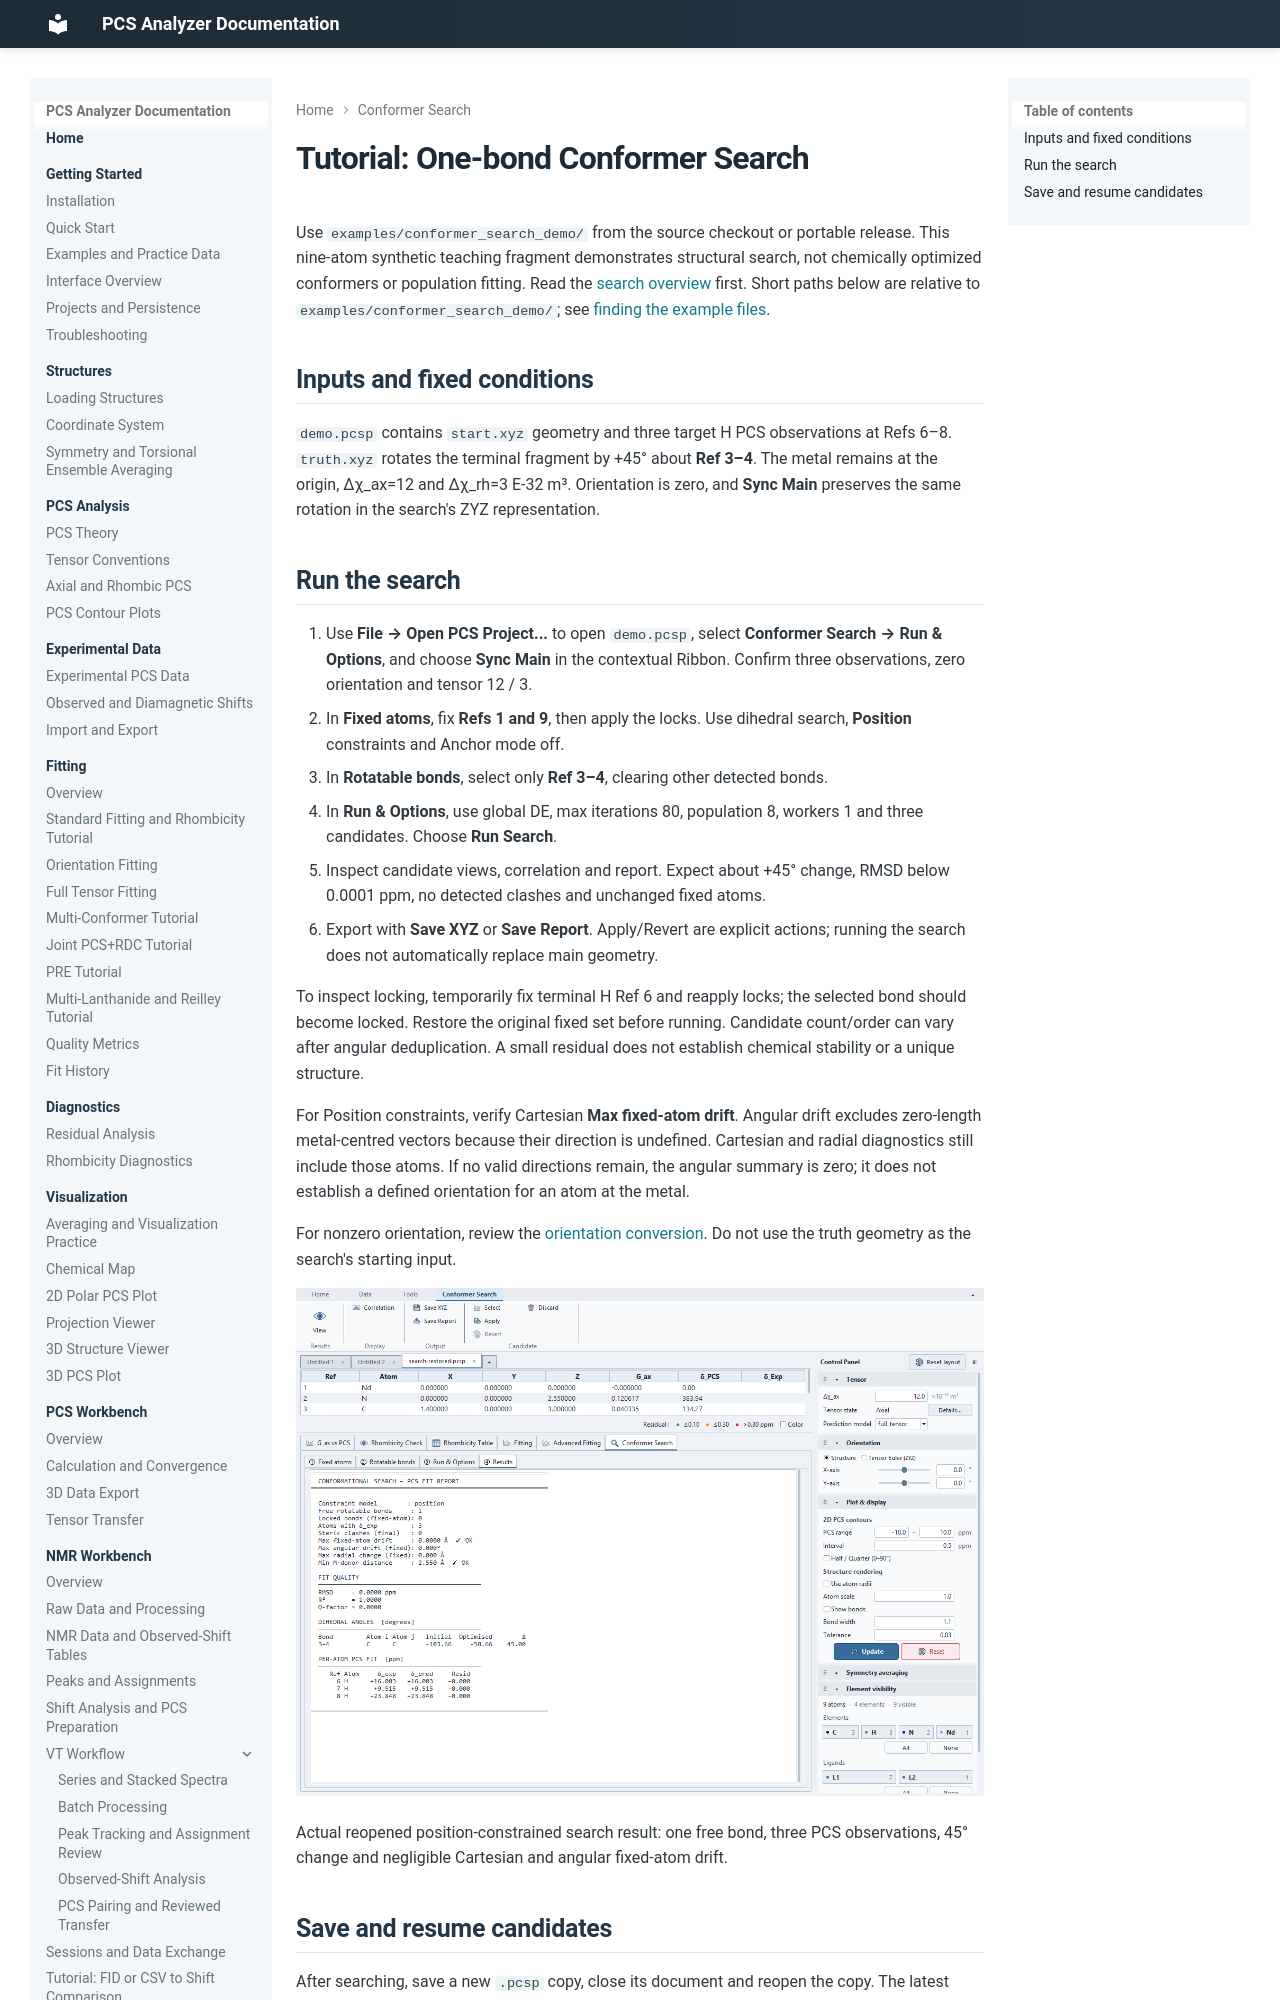

repository: boseokhong/PCS-analyzer · page: 1.4.0/conformer-search/tutorial/index.html · generator: mkdocs

# Tutorial: One-bond Conformer Search

Use `examples/conformer_search_demo/` from the source checkout or portable release.
This nine-atom synthetic teaching fragment
demonstrates structural search, not chemically optimized conformers or population
fitting. Read the [search overview](overview.md) first.
Short paths below are relative to `examples/conformer_search_demo/`; see
[finding the example files](../examples.md#find-and-open-the-files).

## Inputs and fixed conditions

`demo.pcsp` contains `start.xyz` geometry and three target H PCS observations at
Refs 6–8. `truth.xyz` rotates the terminal fragment by +45° about **Ref 3–4**.
The metal remains at the origin, Δχ_ax=12 and Δχ_rh=3 E-32 m³. Orientation is zero,
and **Sync Main** preserves the same rotation in the search's ZYZ representation.

## Run the search

1. Use **File → Open PCS Project...** to open `demo.pcsp`, select
   **Conformer Search → Run & Options**, and choose
   **Sync Main** in the contextual Ribbon. Confirm three observations, zero
   orientation and tensor 12 / 3.
2. In **Fixed atoms**, fix **Refs 1 and 9**, then apply the locks. Use dihedral
   search, **Position** constraints and Anchor mode off.
3. In **Rotatable bonds**, select only **Ref 3–4**, clearing other detected bonds.
4. In **Run & Options**, use global DE, max iterations 80, population 8,
   workers 1 and three candidates. Choose **Run Search**.
5. Inspect candidate views, correlation and report. Expect about +45° change,
   RMSD below 0.0001 ppm, no detected clashes and unchanged fixed atoms.
6. Export with **Save XYZ** or **Save Report**. Apply/Revert are explicit actions;
   running the search does not automatically replace main geometry.

To inspect locking, temporarily fix terminal H Ref 6 and reapply locks; the
selected bond should become locked. Restore the original fixed set before running.
Candidate count/order can vary after angular deduplication. A small residual
does not establish chemical stability or a unique structure.

For Position constraints, verify Cartesian **Max fixed-atom drift**. Angular
drift excludes zero-length metal-centred vectors because their direction is
undefined. Cartesian and radial diagnostics still include those atoms. If no
valid directions remain, the angular summary is zero; it does not establish a
defined orientation for an atom at the metal.

For nonzero orientation, review the [orientation conversion](overview.md).
Do not use the truth geometry as the search's starting input.

![One-bond search result in the current application](../images/conformer-search-demo.png)

Actual reopened position-constrained search result: one free bond, three PCS observations,
45° change and negligible Cartesian and angular fixed-atom drift.
